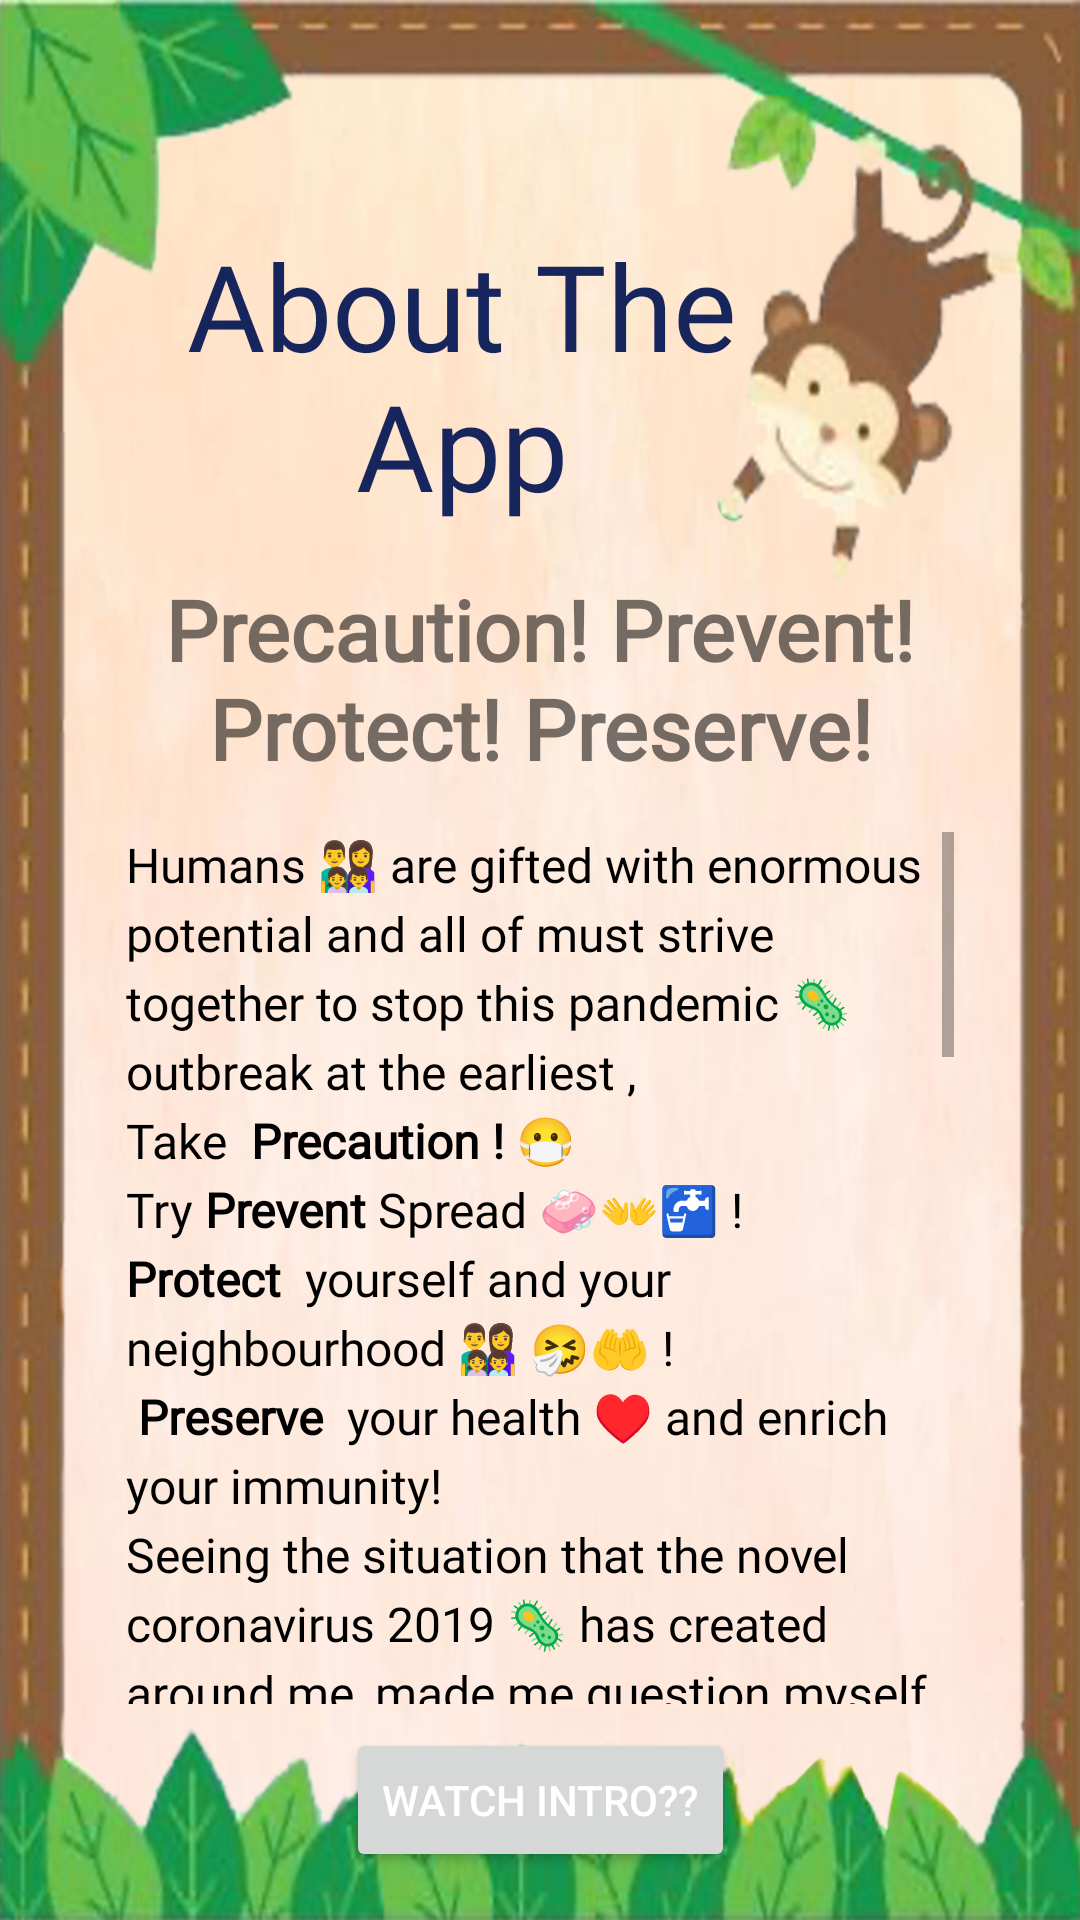

Layout XML and referenced resources for this Android screen:
<!-- AndroidManifest.xml: application theme AppTheme -->
<!-- res/layout/activity_info.xml -->
<?xml version="1.0" encoding="utf-8"?>
<androidx.constraintlayout.widget.ConstraintLayout xmlns:android="http://schemas.android.com/apk/res/android"
    xmlns:app="http://schemas.android.com/apk/res-auto"
    xmlns:tools="http://schemas.android.com/tools"
    android:layout_width="match_parent"
    android:layout_height="match_parent"
    android:background="@drawable/page_background"
    tools:context=".InfoActivity">

    <androidx.constraintlayout.widget.ConstraintLayout
        android:layout_width="0dp"
        android:layout_height="0dp"
        app:layout_constraintBottom_toBottomOf="parent"
        app:layout_constraintEnd_toEndOf="parent"
        app:layout_constraintStart_toStartOf="parent"
        app:layout_constraintTop_toTopOf="parent">

        <ImageView
            android:id="@+id/imageView3"
            android:layout_width="0dp"
            android:layout_height="0dp"
            android:scaleType="fitXY"
            app:layout_constraintBottom_toBottomOf="parent"
            app:layout_constraintEnd_toEndOf="parent"
            app:layout_constraintStart_toStartOf="parent"
            app:layout_constraintTop_toTopOf="parent"
            app:srcCompat="@drawable/book_background" />

        <TextView
            android:id="@+id/textView2"
            android:layout_width="0dp"
            android:layout_height="wrap_content"
            android:layout_marginStart="48dp"
            android:layout_marginLeft="48dp"
            android:layout_marginTop="75dp"
            android:layout_marginEnd="100dp"
            android:layout_marginRight="100dp"
            android:fontFamily="@font/grilled_chesse"
            android:gravity="center"
            android:text="About The App"
            android:textColor="@color/darkPurple"
            android:textSize="40sp"
            app:layout_constraintEnd_toEndOf="parent"
            app:layout_constraintStart_toStartOf="parent"
            app:layout_constraintTop_toTopOf="parent" />

        <LinearLayout
            android:layout_width="0dp"
            android:layout_height="0dp"
            android:layout_marginStart="42dp"
            android:layout_marginLeft="42dp"
            android:layout_marginTop="16dp"
            android:layout_marginEnd="42dp"
            android:layout_marginRight="42dp"
            android:layout_marginBottom="8dp"
            app:layout_constraintBottom_toTopOf="@+id/button4"
            app:layout_constraintEnd_toEndOf="parent"
            app:layout_constraintStart_toStartOf="parent"
            app:layout_constraintTop_toBottomOf="@+id/quote">

            <ScrollView
                android:layout_width="match_parent"
                android:layout_height="match_parent">

                <TextView
                    android:id="@+id/aboutTheApp_textView"
                    android:layout_width="match_parent"
                    android:layout_height="wrap_content"
                    android:autoLink="all"
                    android:fontFamily="@font/kgmisskindergarden"
                    android:lineSpacingExtra="4dp"
                    android:text="@string/about_the_app"
                    android:textColor="#000"
                    android:textSize="16sp" />

            </ScrollView>
        </LinearLayout>

        <TextView
            android:id="@+id/quote"
            android:layout_width="0dp"
            android:layout_height="wrap_content"
            android:layout_marginStart="32dp"
            android:layout_marginLeft="32dp"
            android:layout_marginTop="16dp"
            android:layout_marginEnd="32dp"
            android:layout_marginRight="32dp"
            android:fontFamily="@font/gilroy_bold"
            android:gravity="center"
            android:text="@string/quote"
            android:textColor="#8a000000"
            android:textSize="28sp"
            app:layout_constraintEnd_toEndOf="parent"
            app:layout_constraintStart_toStartOf="parent"
            app:layout_constraintTop_toBottomOf="@+id/textView2" />

        <Button
            android:id="@+id/button4"
            android:layout_width="wrap_content"
            android:layout_height="wrap_content"
            android:layout_marginBottom="16dp"
            android:onClick="showIntroScreen"
            android:text="Watch Intro??"
            android:textColor="#FFF"
            app:layout_constraintBottom_toBottomOf="parent"
            app:layout_constraintEnd_toEndOf="parent"
            app:layout_constraintStart_toStartOf="parent" />

    </androidx.constraintlayout.widget.ConstraintLayout>


</androidx.constraintlayout.widget.ConstraintLayout>
<!-- resources referenced by this layout -->
<resources>
  <color name="darkPurple">#17255d</color>
  <!-- drawable book_background: png bitmap (drawable-xxxhdpi, 352515 bytes) -->
  <!-- drawable page_background: jpg bitmap (drawable-xxxhdpi, 11664 bytes) -->
  <string name="about_the_app">Humans 👨‍👩‍👧‍👦 are gifted with enormous potential and all of must strive together to stop this pandemic 🦠 outbreak at the earliest ,\nTake <b> Precaution ! 😷  </b> \nTry <b>Prevent</b> Spread 🧼👐🚰 ! \n<b>Protect </b> yourself and your neighbourhood 👨‍👩‍👧‍👦 🤧🤲 ! \n<b> Preserve </b> your health ♥️ and enrich your immunity! \nSeeing the situation that the novel coronavirus 2019 🦠 has created around me, made me question myself if I, as a student 👨🏻‍🎓 and developer 🧑🏻‍💻 how could I help in this global 🌏 crisis and challenging time ⏳. Then did, I get this idea about bringing awareness to people about the precautions, preventions and things to protect ourselves from COVID19 as well as preserve and enrich our health 👩🏻‍⚕️ in a playful and interactive way for everyone. We mainly tried to focus our interactive app to help kids 👧🏻👦🏻👦🏻👩🏻 get to know about coronavirus easily while enjoying.
  If you experience any symptoms of nCOVID-19, plesae visit your nearest health care centre 🏥👩🏻‍⚕️ or contact your medical care number 📱📞 at the earliest for a nCOVID-19 test! \n
  To know more about the app and usage pls visit @
         <a href="http://www.youtube.com/channel/UCi-yplNduB04uW2rzB40CRA"> </a>
          \nPlease share ♻️ with your friends, family and neighbours 👬 👨‍👩‍👧‍👦 so we can stop this pandemic 🦠 at the earliest ! \n Reach me out at : \n
  Youtube - <a href="http://www.youtube.com/channel/UCi-yplNduB04uW2rzB40CRA"> http://www.youtube.com/channel/UCi-yplNduB04uW2rzB40CRA </a> \n
  Instagram- <a href="http://www.instagram.com/@malla_manas"> http://www.instagram.com/@malla_manas </a> \n
  Facebook - <a href="https://www.facebook.com/manasmalla.dev"> https://www.facebook.com/manasmalla.dev </a> \n
  Twitter - <a href="https://twitter.com/manas_malla_"> https://twitter.com/manas_malla_ </a> \n
  Website 🌐 - <a href="https://manasmalla.github.io">https://manasmalla.github.io</a></string>
  <string name="quote"><b>Precaution! Prevent!\nProtect! Preserve!</b></string>
  <style name="AppTheme" parent="Theme.MaterialComponents.DayNight.NoActionBar">
          
          <item name="colorPrimary">@color/colorPrimary</item>
          <item name="colorPrimaryDark">@color/darkPurple</item>
          <item name="colorAccent">@color/colorAccent</item>
      </style>
  <color name="colorPrimary">#6200EE</color>
  <color name="colorAccent">#03DAC5</color>
</resources>
